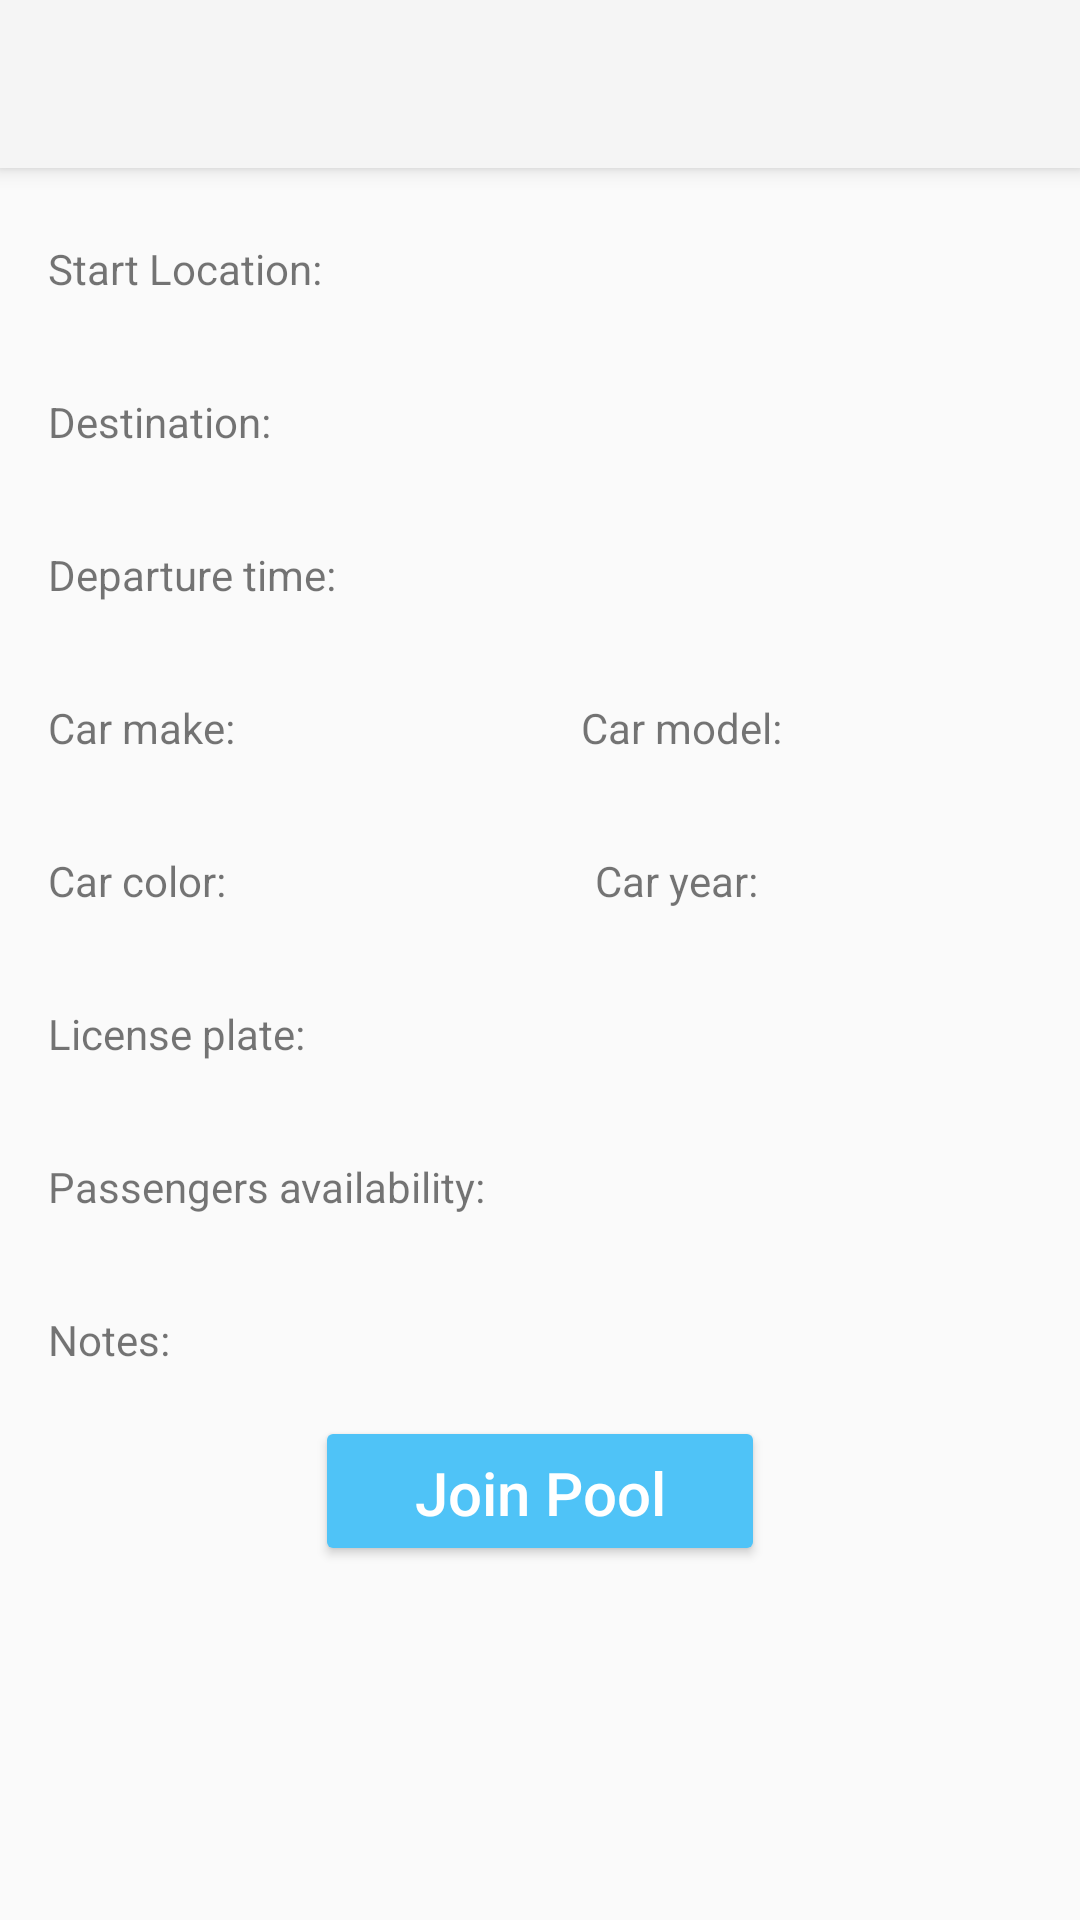

Write the Android layout XML for this screen, with the resource values it uses.
<!-- AndroidManifest.xml: application theme Theme.AppCompat.Light.NoActionBar -->
<!-- res/layout/activity_ride_detail.xml -->
<?xml version="1.0" encoding="utf-8"?>
<RelativeLayout xmlns:android="http://schemas.android.com/apk/res/android"
    xmlns:tools="http://schemas.android.com/tools"
    android:layout_width="match_parent"
    android:id="@+id/container"
    android:layout_height="match_parent"
    android:orientation="vertical">
    
    
    
    

    <android.support.v7.widget.Toolbar
        android:id="@+id/my_toolbar"
        android:layout_width="match_parent"
        android:layout_height="?attr/actionBarSize"
        android:background="?attr/colorPrimary"
        android:elevation="4dp"
        android:theme="@style/ThemeOverlay.AppCompat.ActionBar"
        android:layout_marginBottom="@dimen/activity_default_margin"/>

    <ScrollView
        android:layout_width="match_parent"
        android:layout_height="match_parent"
        android:layout_alignParentTop="true"
        android:layout_alignParentStart="true"
        android:layout_marginTop = "64dp"
        tools:ignore="UselessParent">

        <LinearLayout
            android:layout_width="match_parent"
            android:layout_height="wrap_content"
            android:orientation="vertical">

            <TableLayout
                android:layout_width="match_parent"
                android:layout_height="wrap_content">

                <TextView
                    android:padding="16dp"
                    android:id="@+id/editTextStart"
                    android:layout_width="wrap_content"
                    android:layout_height="wrap_content"
                    android:text="Start Location: "
                    tools:ignore="HardcodedText"/>

            </TableLayout>

            <TableLayout
                android:layout_width="match_parent"
                android:layout_height="wrap_content">

                <TextView
                    android:padding="16dp"
                    android:id="@+id/editTextDestination"
                    android:layout_width="wrap_content"
                    android:layout_height="wrap_content"
                    android:layout_gravity="end"
                    android:text="Destination: "
                    tools:ignore="HardcodedText"/>

            </TableLayout>

            <TableLayout
                android:layout_width="match_parent"
                android:layout_height="wrap_content">

                <TextView
                    android:padding="16dp"
                    android:id="@+id/editTextDepartTime"
                    android:layout_width="wrap_content"
                    android:layout_height="wrap_content"
                    android:text="Departure time: "
                    tools:ignore="HardcodedText"/>

            </TableLayout>

            <TableLayout
                android:layout_width="match_parent"
                android:orientation="horizontal"
                android:weightSum="1"
                android:layout_height="wrap_content">

                <LinearLayout
                    android:layout_height="match_parent"
                    android:layout_width="match_parent"
                    android:orientation="horizontal"
                    android:weightSum="1">

                    <TextView
                        android:padding="16dp"
                        android:id="@+id/editTextMake"
                        android:layout_width="wrap_content"
                        android:layout_height="wrap_content"
                        android:text="Car make: "
                        android:layout_weight=".5"
                        tools:ignore="HardcodedText"/>
                    <TextView
                        android:padding="16dp"
                        android:id="@+id/editTextModel"
                        android:layout_width="wrap_content"
                        android:layout_height="wrap_content"
                        android:text="Car model: "
                        android:layout_weight=".5"
                        tools:ignore="HardcodedText"/>

                </LinearLayout>

            </TableLayout>

            <TableLayout
                android:layout_width="match_parent"
                android:orientation="horizontal"
                android:weightSum="1"
                android:layout_height="wrap_content">

                <LinearLayout
                    android:layout_height="match_parent"
                    android:layout_width="match_parent"
                    android:orientation="horizontal"
                    android:weightSum="1">

                    <TextView
                        android:padding="16dp"
                        android:id="@+id/editTextColor"
                        android:layout_width="wrap_content"
                        android:layout_height="wrap_content"
                        android:text="Car color: "
                        android:layout_weight=".5"
                        tools:ignore="HardcodedText"/>
                    <TextView
                        android:padding="16dp"
                        android:id="@+id/editTextYear"
                        android:layout_width="wrap_content"
                        android:layout_height="wrap_content"
                        android:text="Car year: "
                        android:layout_weight=".5"
                        tools:ignore="HardcodedText"/>

                </LinearLayout>

            </TableLayout>

            <TableLayout
                android:layout_width="match_parent"
                android:layout_height="wrap_content">

                <TextView
                    android:padding="16dp"
                    android:id="@+id/editTextLicensePlate"
                    android:layout_width="wrap_content"
                    android:layout_height="wrap_content"
                    android:text="License plate: "
                    tools:ignore="HardcodedText"/>

            </TableLayout>

            <TableLayout
                android:layout_width="match_parent"
                android:layout_height="wrap_content">

                <TextView
                    android:padding="16dp"
                    android:id="@+id/editTextMaxPassengers"
                    android:layout_width="wrap_content"
                    android:layout_height="wrap_content"
                    android:text="Passengers availability: "
                    tools:ignore="HardcodedText"/>

            </TableLayout>

            <TableLayout
                android:layout_width="match_parent"
                android:layout_height="wrap_content">


                <TextView
                    android:padding="16dp"
                    android:id="@+id/editTextNotes"
                    android:layout_width="wrap_content"
                    android:layout_height="wrap_content"
                    android:text="Notes: "
                    tools:ignore="HardcodedText"/>

            </TableLayout>


            <Button
                android:padding="12dp"
                android:id="@+id/buttonJoin"
                android:text="Join Pool"
                android:textAllCaps="false"
                android:layout_width="150dp"
                android:layout_height="50dp"
                android:textSize="20sp"
                android:textAlignment="center"
                android:layout_gravity="center"
                tools:ignore="HardcodedText"
                android:backgroundTint="@color/colorPrimary"
                android:textColor="@android:color/white"/>

        </LinearLayout>

    </ScrollView>

</RelativeLayout>
<!-- resources referenced by this layout -->
<resources>
  <color name="colorPrimary">#4fc3f7</color>
  <dimen name="activity_default_margin">8dp</dimen>
  <dimen name="activity_horizontal_margin">16dp</dimen>
  <dimen name="activity_vertical_margin">16dp</dimen>
</resources>
